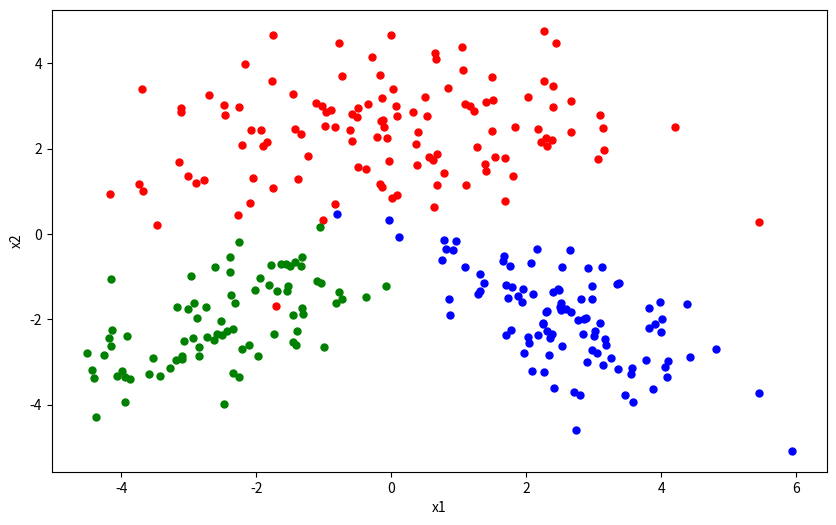
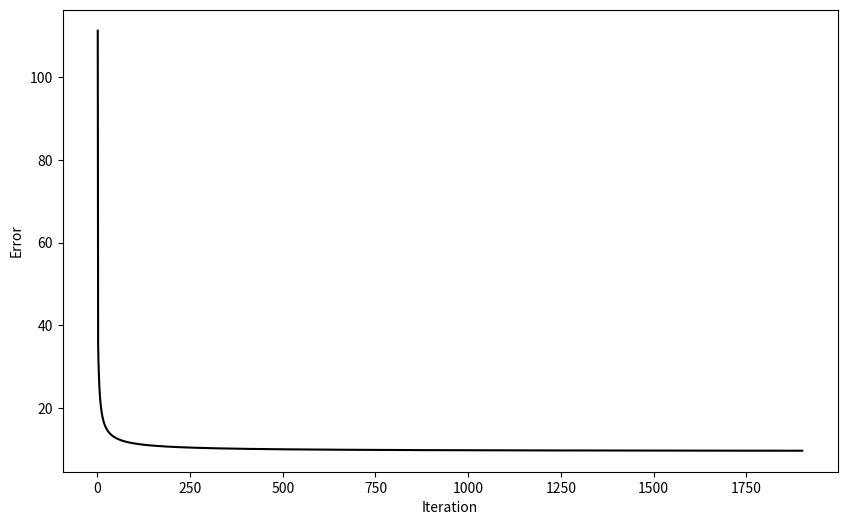
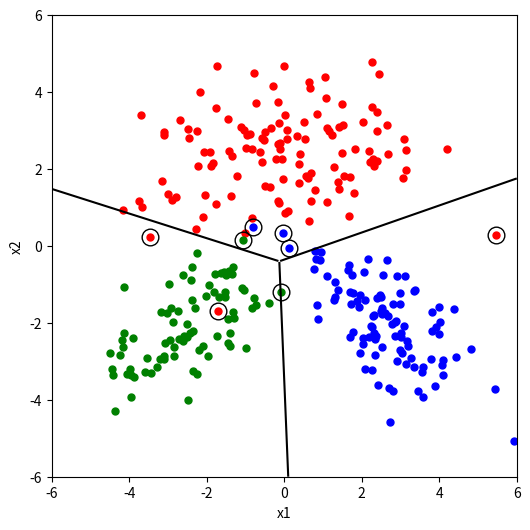

Python code for these plots, in order:
import matplotlib.pyplot as plt
import numpy as np
import pandas as pd


# ### Parameters

means = np.array([[0, 2.5],
                  [-2.5, -2],
                  [2.5, -2]])

varmat1 = np.array([[3.2, 0],
                    [0, 1.2]])

varmat2 = np.array([[1.2, 0.8],
                    [0.8, 1.2]])

varmat3 = np.array([[1.2, -0.8],
                    [-0.8, 1.2]])

class_sizes = np.array([120, 80, 100])

N = sum(class_sizes)
K = class_sizes.shape[0]

eta = 0.01
epsilon = 0.001

# ### Random Data Generation

np.random.seed(521)

points1 = np.random.multivariate_normal(means[0], varmat1, class_sizes[0])
points2 = np.random.multivariate_normal(means[1], varmat2, class_sizes[1])
points3 = np.random.multivariate_normal(means[2], varmat3, class_sizes[2])
points = np.vstack((points1, points2, points3))

labels = np.concatenate([[1] * class_sizes[0], [2] * class_sizes[1], [3] * class_sizes[2]])

# Rearrange labels for descendant loops
y_truth = np.zeros((N, K)).astype(int)
y_truth[range(N), labels - 1] = 1

# ### Plotting Data

plt.figure(figsize=(10, 6))
plt.plot(points1[:, 0], points1[:, 1], "r.", markersize=10)
plt.plot(points2[:, 0], points2[:, 1], "g.", markersize=10)
plt.plot(points3[:, 0], points3[:, 1], "b.", markersize=10)
plt.xlabel("x1")
plt.ylabel("x2")
plt.show()


# Define the sigmoid function
def sigmoid(points, w, w0):
    return 1 / (1 + np.exp(-(np.matmul(points, w) + w0)))


# Define gradient functions
def gradient_w(points, y_truth, y_predicted):
    return -np.matmul(points.T, ((y_truth - y_predicted) * y_predicted * (1 - y_predicted)))


def gradient_w0(y_truth, y_predicted):
    return -np.sum((y_truth - y_predicted) * y_predicted * (1 - y_predicted), axis=0)


# Initialize parameters
np.random.seed(521)
w = np.random.uniform(low=-0.01, high=0.01, size=(points.shape[1], K))
w0 = np.random.uniform(low=-0.01, high=0.01, size=(1, K))

# learn w and w0 using gradient descent
iteration = 1
objective_values = []
while 1:
    y_predicted = sigmoid(points, w, w0)

    objective_values = np.append(objective_values, 0.5 * np.sum((y_truth - y_predicted) ** 2))

    w_old = w
    w0_old = w0
    w = w - eta * gradient_w(points, y_truth, y_predicted)
    w0 = w0 - eta * gradient_w0(y_truth, y_predicted)

    if np.sqrt(np.sum((w0 - w0_old)) ** 2 + np.sum((w - w_old) ** 2)) < epsilon:
        break

    iteration = iteration + 1

print(w)
print(w0)

# Plot objective function calculated during iterations
plt.figure(figsize=(10, 6))
plt.plot(range(1, iteration + 1), objective_values, "k-")
plt.xlabel("Iteration")
plt.ylabel("Error")
plt.show()

# Calculate confusion matrix

predictions = np.argmax(y_predicted, axis=1) + 1
confusion_matrix = pd.crosstab(predictions, labels, rownames=['y_pred'], colnames=['y_truth'])
print(confusion_matrix)

# Plot boundaries and indicate misclassified data points

x1_interval = np.linspace(-6, +6, 100 * int(np.amax(points)))
x2_interval = np.linspace(-6, +6, 100 * int(np.amax(points)))
x1_grid, x2_grid = np.meshgrid(x1_interval, x2_interval)

discriminant_values = np.zeros((len(x1_interval), len(x2_interval), K))

for i in range(K):
    for j in range(x1_grid.shape[0]):
        for k in range(x2_grid.shape[0]):
            x = np.array([x1_grid[j][k], x2_grid[j][k]])
            discriminant_values[j][k] = (1 / (1 + np.exp(-(np.matmul(x, w) + w0))))

A = discriminant_values[:, :, 0]
B = discriminant_values[:, :, 1]
C = discriminant_values[:, :, 2]

A[(A < B) & (A < C)] = np.nan
B[(B < A) & (B < C)] = np.nan
C[(C < A) & (C < B)] = np.nan

plt.figure(figsize=(6, 6))
plt.plot(points[labels == 1, 0], points[labels == 1, 1], "r.", markersize=10)
plt.plot(points[labels == 2, 0], points[labels == 2, 1], "g.", markersize=10)
plt.plot(points[labels == 3, 0], points[labels == 3, 1], "b.", markersize=10)

plt.contour(x1_grid, x2_grid, B - C, levels=0, colors="k")
plt.contour(x1_grid, x2_grid, A - B, levels=0, colors="k")
plt.contour(x1_grid, x2_grid, A - C, levels=0, colors="k")

plt.plot(points[predictions != labels, 0], points[predictions != labels, 1], "ko", markersize=12, fillstyle="none")

plt.ylabel("x2")
plt.xlabel("x1")
plt.show()
